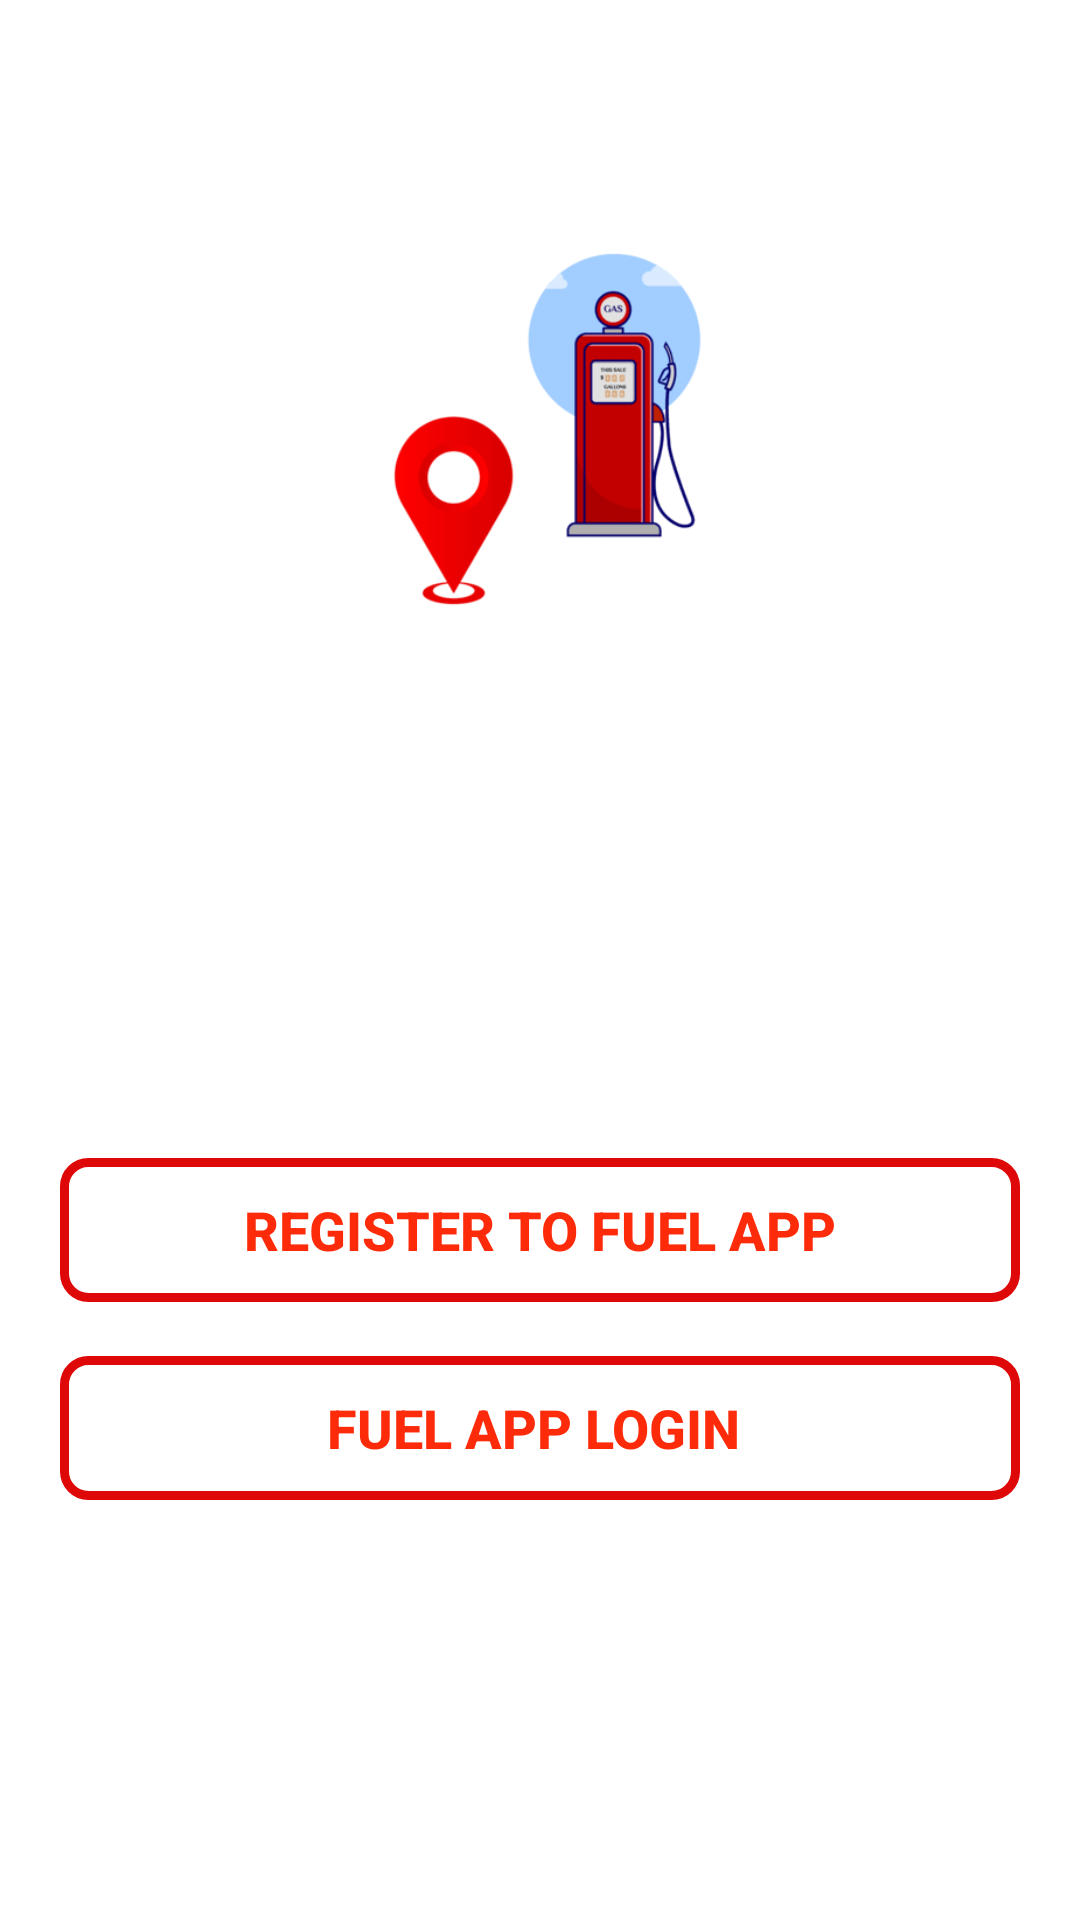

Write the Android layout XML for this screen, with the resource values it uses.
<!-- AndroidManifest.xml: application theme Theme.FualApp -->
<!-- res/layout/activity_first_navigation.xml -->
<?xml version="1.0" encoding="utf-8"?>
<RelativeLayout xmlns:android="http://schemas.android.com/apk/res/android"
xmlns:app="http://schemas.android.com/apk/res-auto"
xmlns:tools="http://schemas.android.com/tools"
android:layout_width="match_parent"
android:layout_height="match_parent"
android:background="@drawable/station01"
tools:context=".FirstNavigation">


    <Button
        android:id="@+id/welcome_main_login_btn"
        android:layout_width="match_parent"
        android:layout_height="wrap_content"
        android:layout_alignParentStart="true"
        android:layout_alignParentBottom="true"
        android:layout_marginLeft="20dp"
        android:layout_marginRight="20dp"
        android:layout_marginBottom="140dp"
        android:background="@drawable/fund_border_red"
        android:onClick="sendToInitialLogin"
        android:padding="10dp"
        android:text="FUEL APP LOGIN "
        android:textAllCaps="false"
        android:textColor="#FE2B0A"
        android:textSize="18sp"
        android:textStyle="bold"
        tools:ignore="RtlCompat" />


    <Button
        android:id="@+id/welcome_main_join_now_btn"
        android:layout_width="match_parent"
        android:layout_height="wrap_content"
        android:layout_above="@id/welcome_main_login_btn"
        android:layout_marginLeft="20dp"
        android:layout_marginRight="20dp"
        android:layout_marginBottom="18dp"
        android:background="@drawable/fund_border_red"
        android:onClick="sendToRegistation"
        android:padding="10dp"
        android:text="REGISTER TO FUEL APP"
        android:textAllCaps="false"
        android:textColor="#FE2B0A"
        android:textSize="18sp"
        android:textStyle="bold"
        tools:ignore="RtlCompat" />


    <ImageView
        android:id="@+id/imageView2"
        android:layout_width="wrap_content"
        android:layout_height="217dp"

        android:layout_above="@+id/welcome_main_join_now_btn"
        android:layout_alignParentStart="true"
        android:layout_alignParentTop="true"
        android:layout_alignParentEnd="true"
        android:layout_marginStart="92dp"
        android:layout_marginTop="73dp"
        android:layout_marginEnd="87dp"
        android:layout_marginBottom="173dp"
        app:srcCompat="@drawable/test3" />


    <TextView
        android:id="@+id/RegisterLable"
        android:layout_width="261dp"
        android:layout_height="wrap_content"
        android:layout_alignParentStart="true"
        android:layout_alignParentTop="true"
        android:layout_alignParentEnd="true"
        android:layout_alignParentBottom="true"
        android:layout_marginStart="94dp"
        android:layout_marginTop="312dp"
        android:layout_marginEnd="56dp"
        android:layout_marginBottom="357dp"
        android:text="Smart Fual App"
        android:textColor="@color/colorPrimaryDark"
        android:textSize="34sp"
        android:textStyle="bold"
        app:layout_constraintEnd_toEndOf="parent"
        app:layout_constraintHorizontal_bias="0.497"
        app:layout_constraintStart_toStartOf="parent"
        app:layout_constraintTop_toTopOf="parent" />


</RelativeLayout>
<!-- resources referenced by this layout -->
<resources>
  <!-- drawable fund_border_red (drawable) -->
  <?xml version="1.0" encoding="utf-8"?>
  <shape xmlns:android="http://schemas.android.com/apk/res/android"
      android:shape="rectangle" >
      <stroke
          android:color="#DF0808"
          android:width="3dp"/>
  
      <corners
          android:radius="8dp"/>
      <solid
          android:color="#00FFFFFF"/>
  </shape>
  <!-- drawable test3: png bitmap (drawable, 7640 bytes) -->
  <style name="Theme.FualApp" parent="Theme.MaterialComponents.DayNight.DarkActionBar">
          
          <item name="colorPrimary">@color/purple_500</item>
          <item name="colorPrimaryVariant">@color/purple_700</item>
          <item name="colorOnPrimary">@color/white</item>
          
          <item name="colorSecondary">@color/teal_200</item>
          <item name="colorSecondaryVariant">@color/teal_700</item>
          <item name="colorOnSecondary">@color/black</item>
          
          <item name="android:statusBarColor" tools:targetApi="l">?attr/colorPrimaryVariant</item>
          
      </style>
  <!-- not gathered from this repository: default colours our renderer supplied (Android Studio template values) -->
  <color name="purple_500">#FF6200EE</color>
  <color name="purple_700">#FF3700B3</color>
  <color name="teal_200">#FF03DAC5</color>
  <color name="teal_700">#FF018786</color>
  <color name="black">#FF000000</color>
  <color name="white">#FFFFFFFF</color>
  <color name="colorPrimaryDark">#FF3700B3</color>
</resources>
